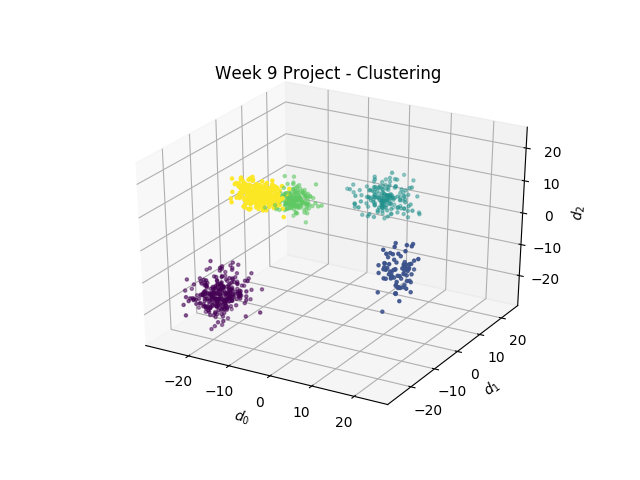

The file beside this chart, header and first rows:
1.521705903784349978e+01, -9.502939510497457221e+00, -8.349453628159100305e+00
-1.087763958609112791e+01, -1.887093304757025791e+01, 1.786578262639461911e+01
1.925124090582006176e+01, -7.373280460634058286e+00, -7.030673775213562848e-01
-1.102280637712085287e+01, 6.316269559056674865e+00, 4.394354823608733973e+00
-1.298969507759171726e+01, 2.886569279904322549e+00, 5.611113364350202914e+00
1.366962066788020458e+00, 1.617240427870291697e+01, 2.551087274464959087e+00
2.788047878833217474e-01, 1.911466421606899857e+01, 7.724430672909328166e+00
-1.567395992179607944e+01, 4.831505894904529974e+00, 2.514398777401280149e+00
-2.147140311227336440e+01, -1.552235831787821319e+01, -1.483174866631513034e+01
2.211004497747876840e+01, -1.145127500081481386e+01, -3.713573656632056519e-01
-1.846782433010699975e+01, -1.639306179203315850e+01, -1.814885828419546954e+01
-1.319947810193183457e+01, 3.443913890518797150e+00, 8.726150192864446709e+00
-2.105766851175114240e+01, -1.562055389005166539e+01, -1.803414193869973303e+01
-2.033964659284522369e+01, -1.758678763038927784e+01, -1.976572185583728469e+01
1.976827709830485702e+01, -1.469371412839124602e+01, 3.404393431923748103e+00
-2.532927671342813269e+01, -1.475991184512875876e+01, -2.106600879660942738e+01
-1.758272462087369092e+01, -1.728575590757664315e+01, -1.832081865142848542e+01
1.680852921248942522e+01, -1.457432042309878284e+01, -1.321879798022298935e+00
-8.786933494222267882e+00, -1.899636363235650549e+01, 1.728782807042125569e+01
1.943165539177675427e+01, -8.110157379183174697e+00, -3.326081387783074828e+00
1.058032385457478242e+00, 1.477387376143867925e+01, 7.308806525719837133e+00
-6.467418761141376038e+00, -2.051889493994632474e+01, 1.481144351186826214e+01
-2.360771494066402099e+01, -1.171043789546308744e+01, -2.436161656755943028e+01
-1.206077816815172632e+01, -1.790069686155874962e+01, 1.858872976526498277e+01
-1.559688332764462437e+01, 5.410371764838393105e+00, 1.461261832778318226e+00
-2.192394382241229778e+01, -1.947881193784685649e+01, -2.030939005625151594e+01
1.993162158420923546e+01, -1.067423584746248011e+01, 1.917702430307650641e+00
-1.532160505674799644e+01, 2.883784318059939178e+00, 1.490178744851637038e+00
4.034950848031003012e+00, 1.692829013683592976e+01, 2.651783824512071952e+00
1.670771395315565755e+01, -9.974782885371073604e+00, -3.419369803959093623e-02
-2.149002175281292892e+01, -1.730853652465942716e+01, -2.383607346940306471e+01
7.563412022913925670e-01, 1.187842548211452964e+01, 2.627476594476032989e+00
-6.587073881657593333e+00, -1.840723181444439760e+01, 1.727965822794497441e+01
-1.415700873422373718e+01, 1.504941674078636549e+00, 5.751534772280754382e+00
3.626557850763457047e+00, 1.213904302641216937e+01, 1.702952926158991964e+00
-5.289364017768548365e+00, -1.983436266441194107e+01, 1.943441009833128419e+01
5.017678236815133808e+00, 1.870236757460613219e+01, 3.853945185437515519e+00
1.519635539169761529e+01, -1.303984739989997799e+01, 3.288224524304157903e+00
1.736406002348305933e+01, -1.201803356200514550e+01, -5.156826248231610066e+00
2.206775781817958304e+00, 2.030034730024973300e+01, 1.629974865150009888e+00
2.277602439644932986e+01, -5.481904110438060584e+00, -6.383716505395482521e-01
-1.549769391568406540e+01, 5.295922998488549638e+00, 2.686155052648158126e+00
1.774712659213289712e+01, -1.338413981019402677e+01, -6.635716109754008496e-02
-1.239186190478068816e+01, -1.998750006930016099e+01, 1.688148217854798716e+01
-1.011993863801494342e+01, -2.015728663589059266e+01, 2.242371767353596113e+01
-1.633942590958059426e+01, 1.321113023701399047e+00, 1.618781555636331859e+00
-2.253629525629079922e+01, -1.179326247105026937e+01, -1.761333964157653753e+01
6.990615806298150492e-01, 1.142630617202221188e+01, 3.828268645333627873e+00
-1.261840644063957129e+01, 2.935932477969887877e+00, 6.050032237210277941e+00
-7.465515469564212303e+00, -1.864660006189297903e+01, 1.769660406554805832e+01
-1.366710735648181085e+01, -1.977576869030280449e+01, 2.003848506380027317e+01
1.678778207967405223e+01, -1.226542176543238583e+01, -2.290044527525343376e-01
-2.269142992606520437e+01, -1.766655657569753402e+01, -2.141872034096288502e+01
1.833623768366003404e+01, -1.152819079124602375e+01, 3.830268748428493630e+00
-2.321270988340928199e+01, -1.479966093280022932e+01, -1.712942055837041622e+01
1.921545715416921851e+01, -6.306828398176591577e+00, -3.050519795486443364e+00
-9.878098488034623870e+00, -2.114949678729397675e+01, 1.634730079164471661e+01
2.221257188393402515e+01, -1.084275912113105278e+01, 1.645971472686919235e+00
2.124796269834201112e+01, -1.172235947614832341e+01, -4.634613598469164764e+00
-1.756091107366751913e+01, 3.455096411384340982e+00, 2.780656659495263305e+00
-2.656458624035683336e+00, -1.753553870911277457e+01, 1.693578624085487050e+01
... 939 more rows
